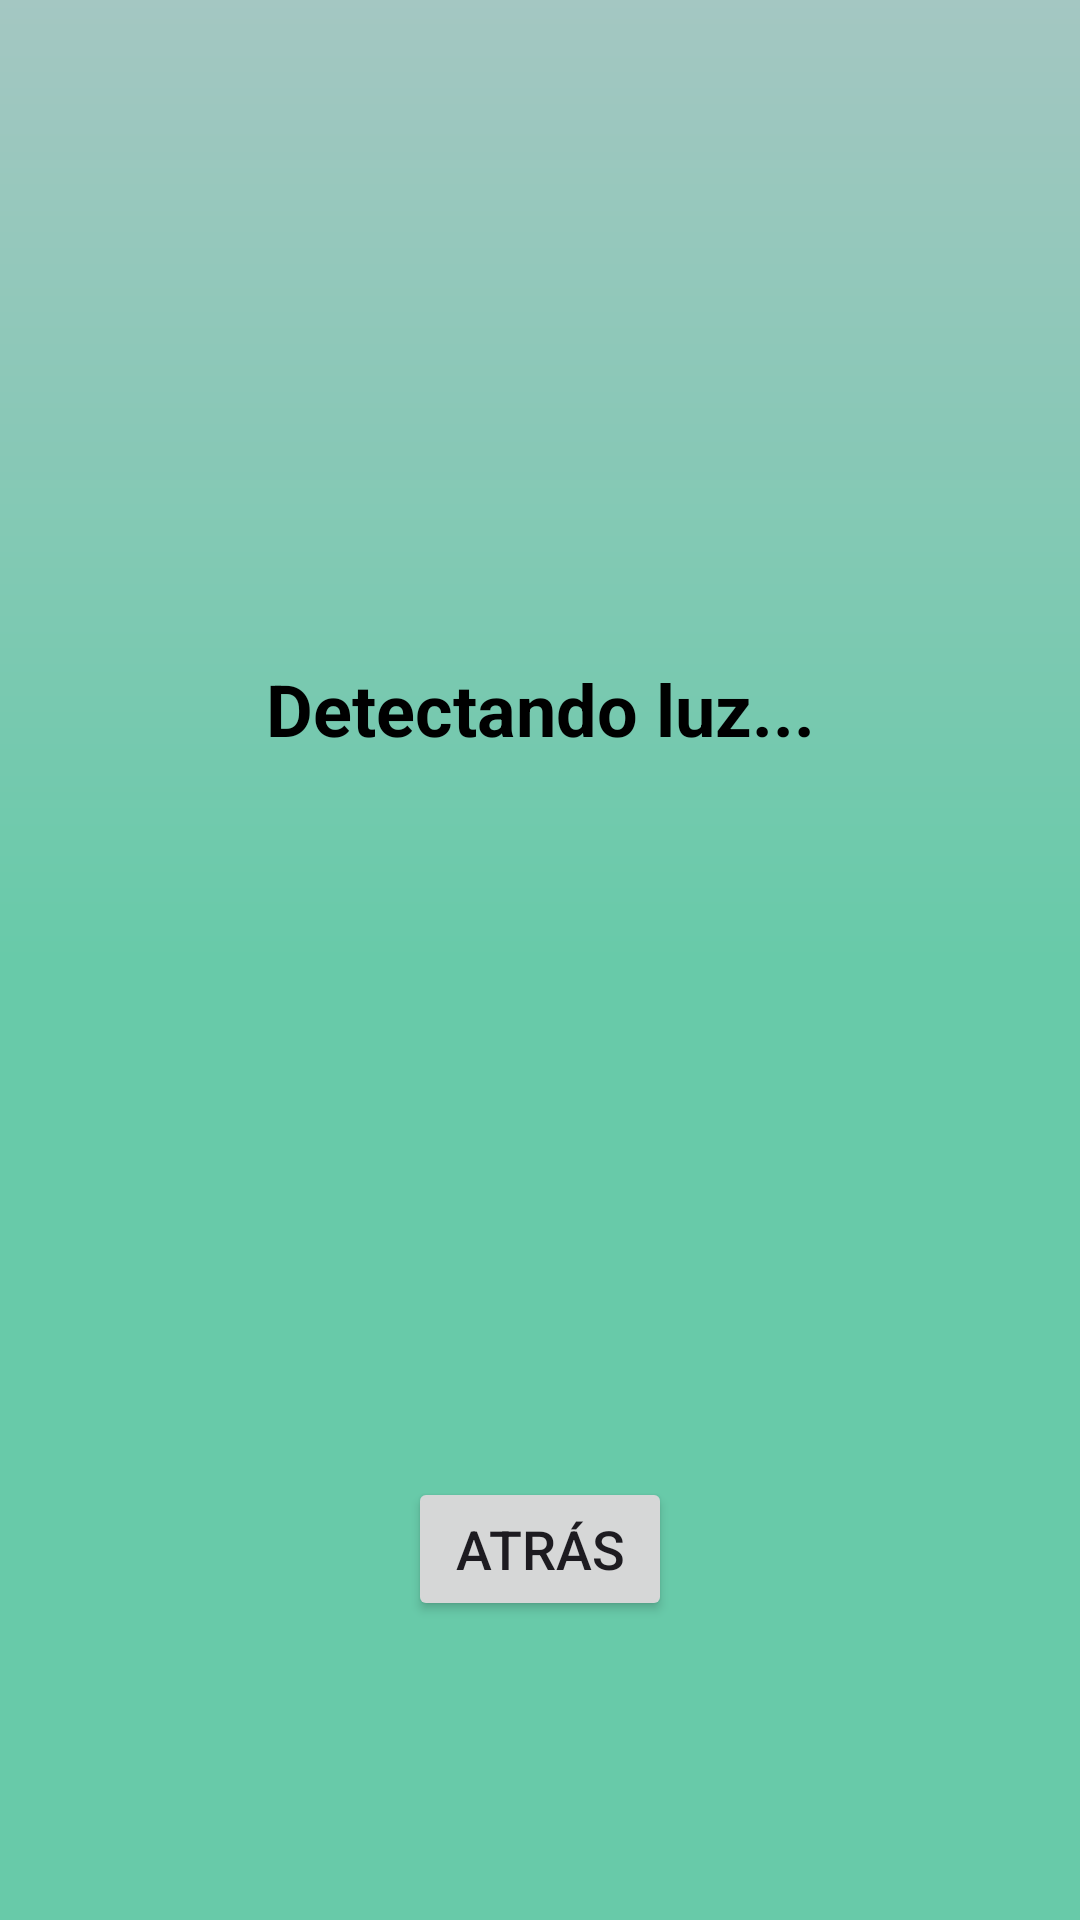

Android layout source for this screen:
<!-- AndroidManifest.xml: application theme Theme.Aplicacion2Trimestre_martinGilMiguel -->
<!-- res/layout/activity_sensor_luz.xml -->
<?xml version="1.0" encoding="utf-8"?>
<androidx.constraintlayout.widget.ConstraintLayout xmlns:android="http://schemas.android.com/apk/res/android"
    xmlns:app="http://schemas.android.com/apk/res-auto"
    android:id="@+id/main"
    android:layout_width="match_parent"
    android:layout_height="match_parent"
    android:background="@drawable/gradient_aguamarina_invert">

    <TextView
        android:id="@+id/tvResLuz"
        android:layout_width="wrap_content"
        android:layout_height="wrap_content"
        android:gravity="center"

        android:text="Detectando luz..."
        android:textColor="@android:color/black"
        android:textSize="24sp"
        android:textStyle="bold"
        app:layout_constraintEnd_toEndOf="parent"
        app:layout_constraintStart_toStartOf="parent"
        app:layout_constraintTop_toTopOf="parent"
        app:layout_constraintBottom_toBottomOf="@id/iv_bombilla"/>

    
    <ImageView
        android:id="@+id/iv_bombilla"
        android:layout_width="200dp"
        android:layout_height="200dp"
        android:layout_marginTop="20dp"
        android:contentDescription="@string/bombilla"
        android:scaleType="fitCenter"
        android:src="@drawable/bombilla"
        app:layout_constraintEnd_toEndOf="parent"
        app:layout_constraintStart_toStartOf="parent"
        app:layout_constraintTop_toBottomOf="@id/tvResLuz" />

    <Button
        android:id="@+id/btnSalir"
        android:layout_width="wrap_content"
        android:layout_height="wrap_content"
        android:layout_marginTop="20dp"
        android:padding="10dp"
        android:text="@string/atras"
        android:textSize="18sp"
        app:layout_constraintEnd_toEndOf="parent"
        app:layout_constraintStart_toStartOf="parent"
        app:layout_constraintTop_toBottomOf="@id/iv_bombilla" />

</androidx.constraintlayout.widget.ConstraintLayout>
<!-- resources referenced by this layout -->
<resources>
  <!-- drawable gradient_aguamarina_invert (drawable) -->
  <?xml version="1.0" encoding="utf-8"?>
  <shape xmlns:android="http://schemas.android.com/apk/res/android">
     <gradient
         android:startColor="#A4C7C2"
         android:centerColor="#68CAA9"
         android:endColor="#68CAA9"
         android:angle="40" />
  </shape>
  <string name="atras">Atrás</string>
  <string name="bombilla">Bombilla</string>
  <style name="Theme.Aplicacion2Trimestre_martinGilMiguel" parent="Base.Theme.Aplicacion2Trimestre_martinGilMiguel" />
  <style name="Base.Theme.Aplicacion2Trimestre_martinGilMiguel" parent="Theme.Material3.DayNight.NoActionBar">
          
          
      </style>
</resources>
